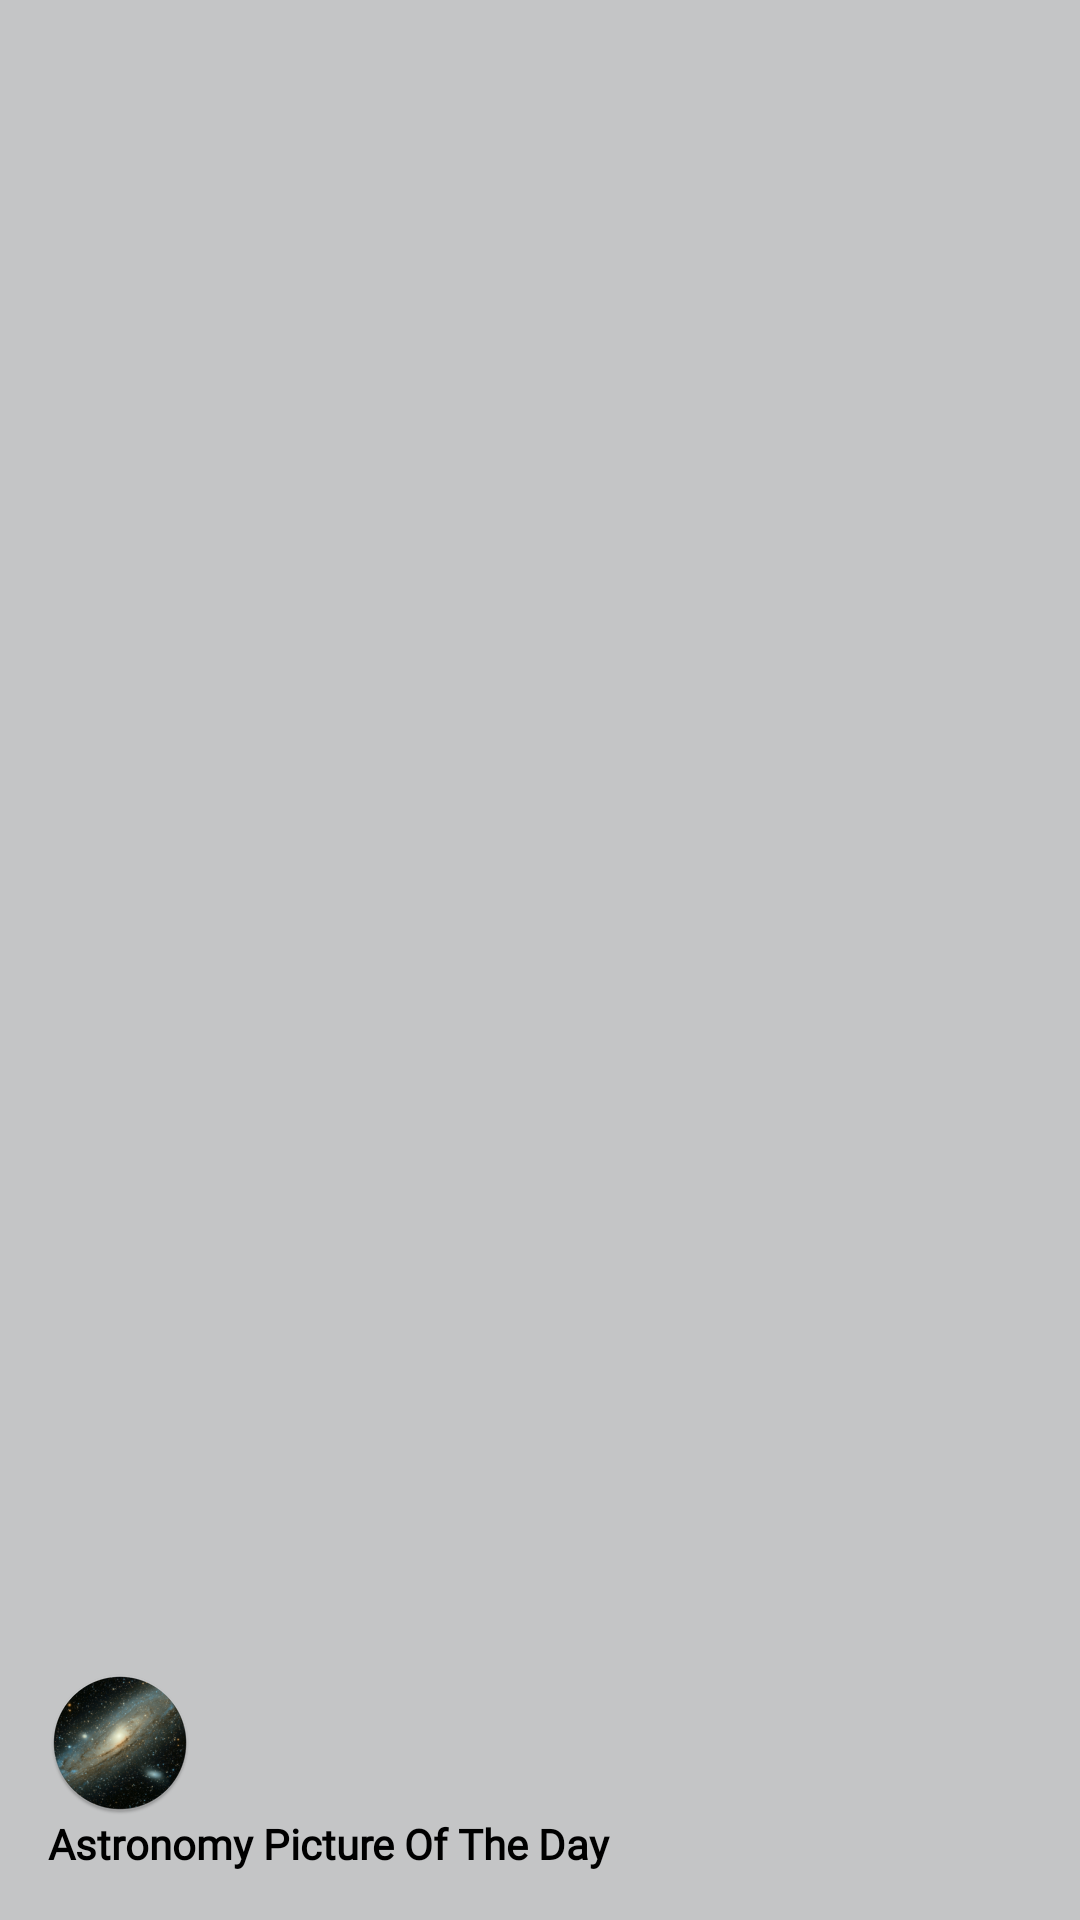

Layout XML and referenced resources for this Android screen:
<!-- AndroidManifest.xml: fallback theme Theme.MaterialComponents.DayNight.NoActionBar -->
<!-- res/layout/nav_header.xml -->
<?xml version="1.0" encoding="utf-8"?>
<LinearLayout xmlns:android="http://schemas.android.com/apk/res/android"
    xmlns:tools="http://schemas.android.com/tools"
    android:layout_width="match_parent"
    android:layout_height="150dp"
    android:background="@color/menuColor"
    android:gravity="bottom"
    android:orientation="vertical"
    android:padding="16dp"
    android:theme="@style/ThemeOverlay.AppCompat.Dark">

    <ImageView
        android:layout_width="wrap_content"
        android:layout_height="wrap_content"
        android:layout_gravity="bottom|left"
        android:src="@mipmap/ic_launcher_round" />

    <TextView
        style="@style/Title"
        android:layout_width="200dp"
        android:layout_height="wrap_content"
        android:fontFamily="@font/cabin_semibold_italic"
        android:gravity="center_vertical"
        android:text="Astronomy Picture Of The Day"
        android:textColor="@color/mainText"
        android:textSize="14sp" />

</LinearLayout>
<!-- resources referenced by this layout -->
<resources>
  <color name="mainText">#000000</color>
  <color name="menuColor">#C4C5C6</color>
  <!-- mipmap ic_launcher_round: png bitmap (mipmap-hdpi, 11739 bytes) -->
  <style name="Title">
          <item name="android:textSize">18sp</item>
          <item name="android:textStyle">bold</item>
      </style>
</resources>
